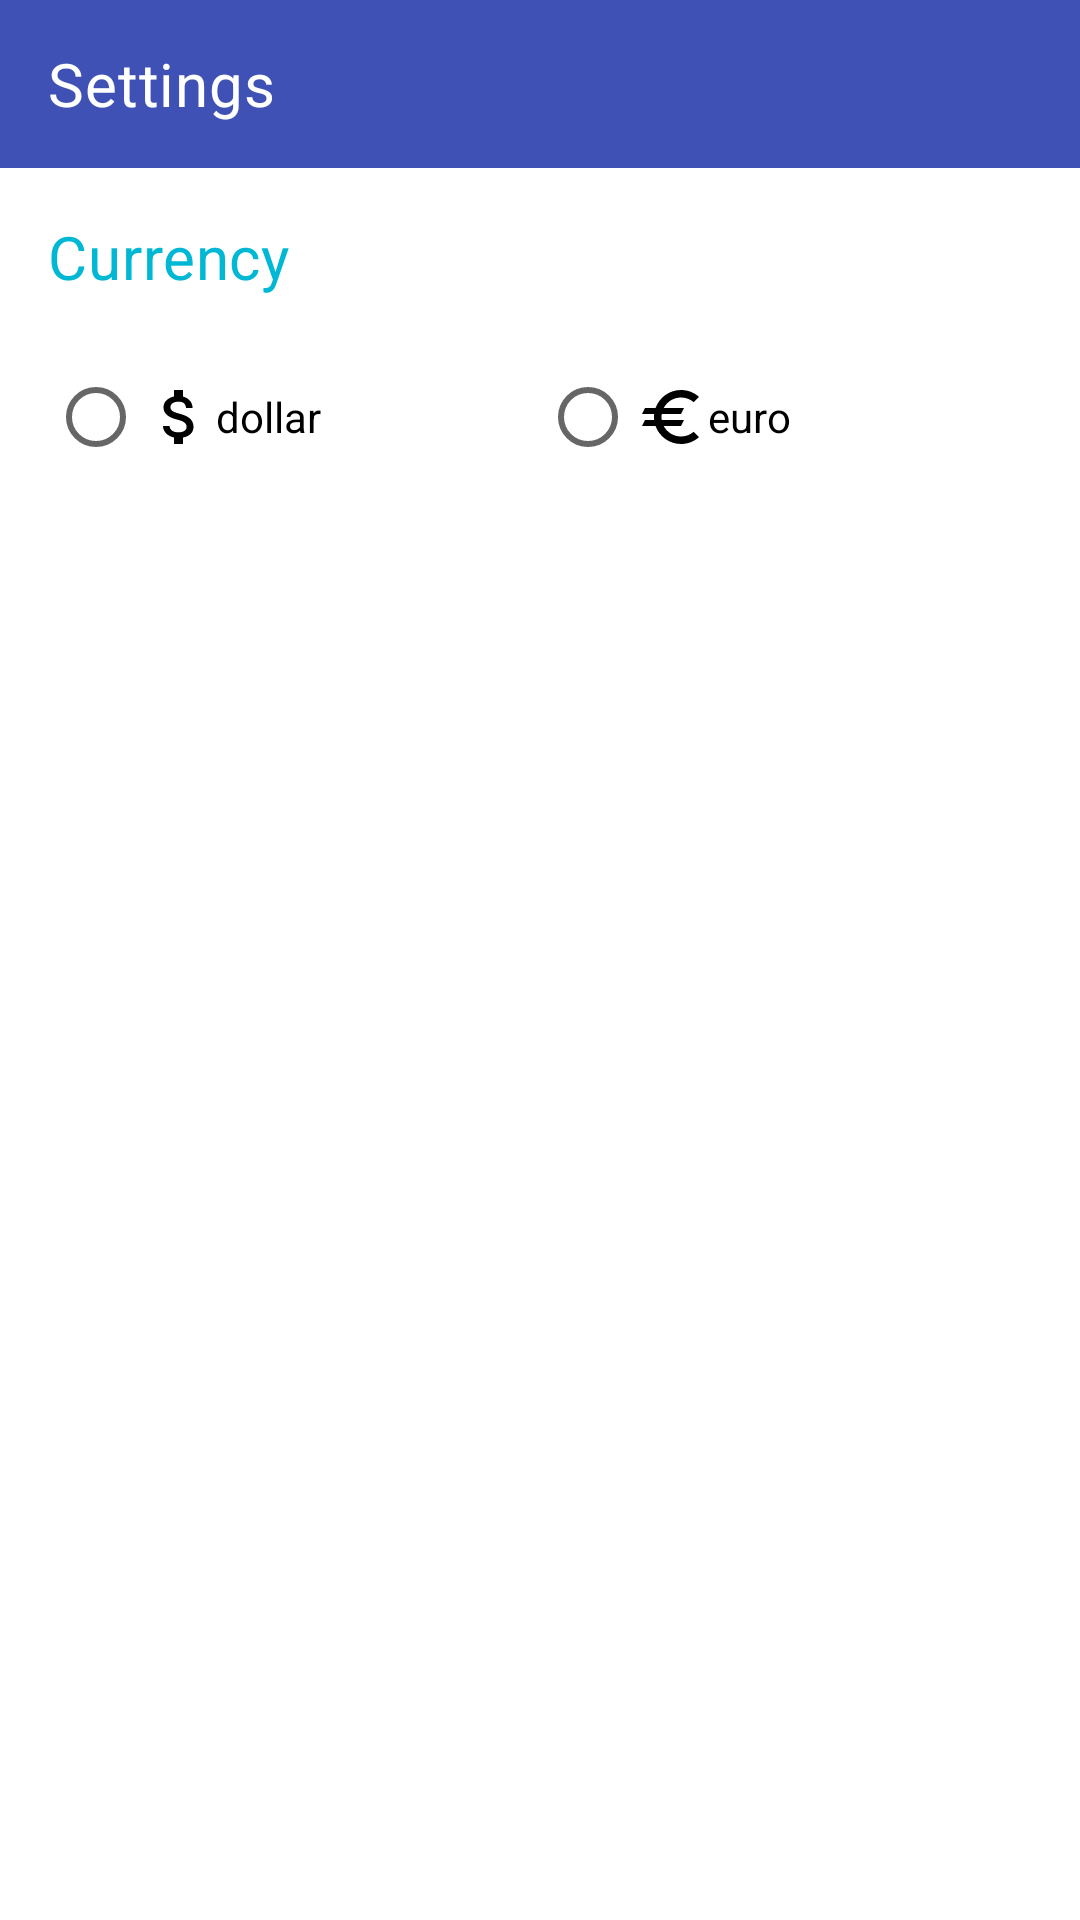

The Android layout XML behind this screen, and the referenced resources:
<!-- AndroidManifest.xml: application theme AppTheme -->
<!-- res/layout/activity_settings.xml -->
<?xml version="1.0" encoding="utf-8"?>
<layout xmlns:android="http://schemas.android.com/apk/res/android"
    xmlns:app="http://schemas.android.com/apk/res-auto"
    xmlns:tools="http://schemas.android.com/tools">

    <data>
        <variable
            name="viewModel"
            type="com.ocr.francois.realestatemanager.ui.settings.SettingsViewModel" />
    </data>

    <LinearLayout
        android:layout_width="match_parent"
        android:layout_height="match_parent"
        android:orientation="vertical"
        android:id="@+id/activity_settings"
        tools:context=".ui.settings.SettingsActivity">

        <com.google.android.material.appbar.AppBarLayout
            style="@style/Widget.MaterialComponents.ActionBar.Primary"
            android:layout_width="match_parent"
            android:layout_height="wrap_content">

            <com.google.android.material.appbar.MaterialToolbar
                android:id="@+id/activity_settings_toolbar"
                android:layout_width="match_parent"
                android:layout_height="wrap_content"
                android:theme="@style/ThemeOverlay.AppCompat.Dark.ActionBar"
                app:title="@string/settings"
                app:titleTextAppearance="@style/TitleToolbarStyle" />

        </com.google.android.material.appbar.AppBarLayout>

        <TextView
            style="@style/Title6Style"
            android:layout_width="wrap_content"
            android:layout_height="wrap_content"
            android:text="@string/currency" />

        <RadioGroup
            android:id="@+id/activity_settings_currencies_radio_group"
            android:layout_width="match_parent"
            android:layout_height="wrap_content"
            android:layout_marginStart="@dimen/default_big_margin"
            android:layout_marginEnd="@dimen/default_big_margin"
            android:orientation="horizontal">

            <RadioButton
                android:id="@+id/activity_settings_currencies_dollar_radio_button"
                android:layout_width="0dp"
                android:layout_weight="50"
                android:layout_height="wrap_content"
                android:drawableStart="@drawable/ic_baseline_dollar_24"
                android:text="@string/dollar" />

            <RadioButton
                android:id="@+id/activity_settings_currencies_euro_radio_button"
                android:layout_width="0dp"
                android:layout_weight="50"
                android:layout_height="wrap_content"
                android:drawableStart="@drawable/ic_baseline_euro_24"
                android:text="@string/euro" />

        </RadioGroup>

    </LinearLayout>
</layout>
<!-- resources referenced by this layout -->
<resources>
  <dimen name="default_big_margin">16dp</dimen>
  <!-- drawable ic_baseline_dollar_24 (drawable) -->
  <vector xmlns:android="http://schemas.android.com/apk/res/android"
      android:width="24dp"
      android:height="24dp"
      android:viewportWidth="24"
      android:viewportHeight="24"
      android:tint="#000000">
    <path
        android:fillColor="#FFFFFF"
        android:pathData="M11.8,10.9c-2.27,-0.59 -3,-1.2 -3,-2.15 0,-1.09 1.01,-1.85 2.7,-1.85 1.78,0 2.44,0.85 2.5,2.1h2.21c-0.07,-1.72 -1.12,-3.3 -3.21,-3.81V3h-3v2.16c-1.94,0.42 -3.5,1.68 -3.5,3.61 0,2.31 1.91,3.46 4.7,4.13 2.5,0.6 3,1.48 3,2.41 0,0.69 -0.49,1.79 -2.7,1.79 -2.06,0 -2.87,-0.92 -2.98,-2.1h-2.2c0.12,2.19 1.76,3.42 3.68,3.83V21h3v-2.15c1.95,-0.37 3.5,-1.5 3.5,-3.55 0,-2.84 -2.43,-3.81 -4.7,-4.4z"/>
  </vector>
  <!-- drawable ic_baseline_euro_24 (drawable) -->
  <vector xmlns:android="http://schemas.android.com/apk/res/android"
      android:width="24dp"
      android:height="24dp"
      android:viewportWidth="24"
      android:viewportHeight="24"
      android:tint="#000000">
    <path
        android:fillColor="#FFFFFF"
        android:pathData="M15,18.5c-2.51,0 -4.68,-1.42 -5.76,-3.5H15l1,-2H8.58c-0.05,-0.33 -0.08,-0.66 -0.08,-1s0.03,-0.67 0.08,-1H15l1,-2H9.24C10.32,6.92 12.5,5.5 15,5.5c1.61,0 3.09,0.59 4.23,1.57L21,5.3C19.41,3.87 17.3,3 15,3c-3.92,0 -7.24,2.51 -8.48,6H3l-1,2h4.06C6.02,11.33 6,11.66 6,12s0.02,0.67 0.06,1H3l-1,2h4.52c1.24,3.49 4.56,6 8.48,6c2.31,0 4.41,-0.87 6,-2.3l-1.78,-1.77C18.09,17.91 16.62,18.5 15,18.5z"/>
  </vector>
  <string name="currency">Currency</string>
  <string name="dollar">dollar</string>
  <string name="euro">euro</string>
  <string name="settings">Settings</string>
  <style name="Title6Style" parent="TextAppearance.MaterialComponents.Headline6">
          <item name="fontFamily">@font/roboto_medium</item>
          <item name="android:textColor">@color/secondaryColor</item>
          <item name="android:layout_margin">@dimen/default_big_margin</item>
      </style>
  <style name="TitleToolbarStyle" parent="TextAppearance.MaterialComponents.Headline6">
          <item name="fontFamily">@font/roboto_thin</item>
      </style>
  <style name="AppTheme" parent="Theme.MaterialComponents.Light.NoActionBar">
          
          <item name="colorPrimary">@color/primaryColor</item>
          <item name="colorPrimaryDark">@color/primaryDarkColor</item>
          <item name="colorAccent">@color/secondaryColor</item>
      </style>
  <color name="secondaryColor">#00b8d4</color>
  <color name="primaryColor">#3f51b5</color>
  <color name="primaryDarkColor">#002984</color>
</resources>
